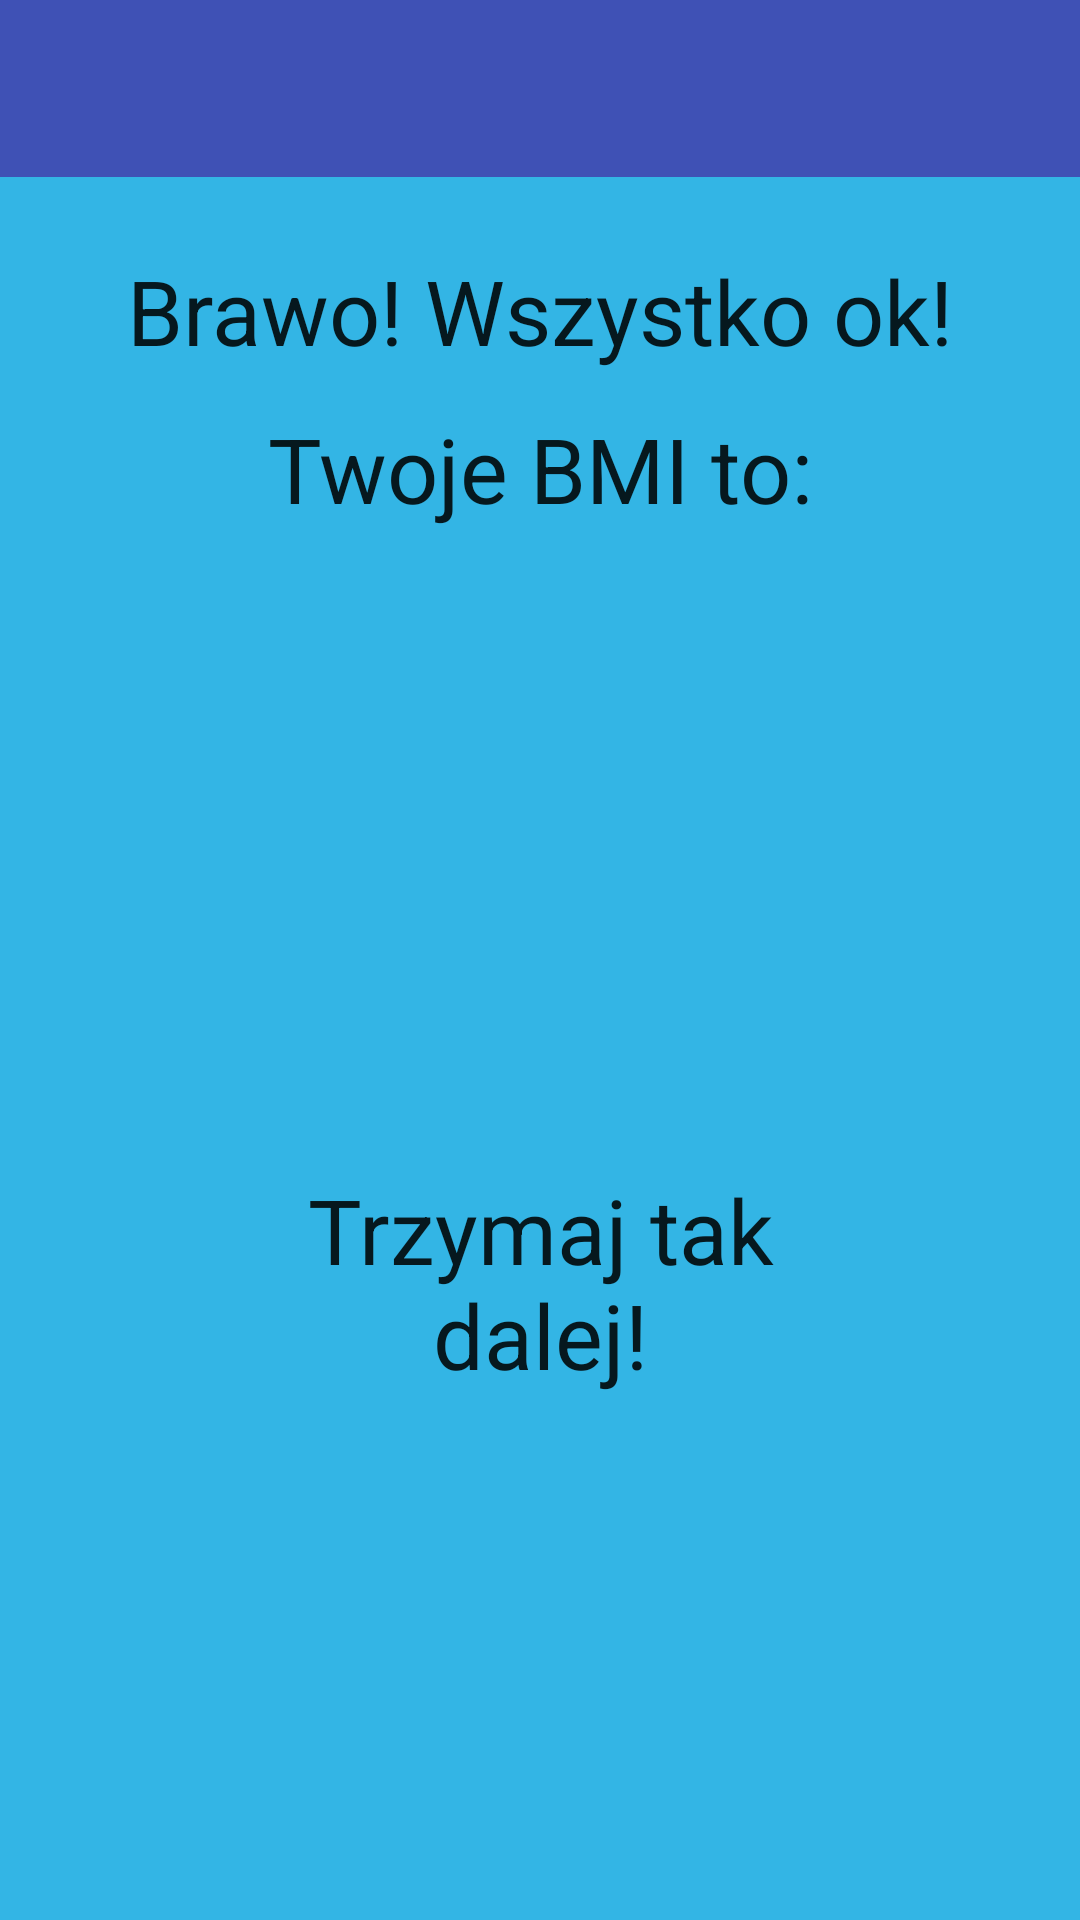

The Android layout XML behind this screen, and the referenced resources:
<!-- AndroidManifest.xml: application theme AppTheme -->
<!-- res/layout/activity_correct.xml -->
<?xml version="1.0" encoding="utf-8"?>
<android.support.design.widget.CoordinatorLayout xmlns:android="http://schemas.android.com/apk/res/android"
    xmlns:app="http://schemas.android.com/apk/res-auto"
    xmlns:tools="http://schemas.android.com/tools"
    android:layout_width="match_parent"
    android:layout_height="match_parent"
    android:background="@color/blue">
    android:fitsSystemWindows="true"
    tools:context="com.example.student238033.kalkulatorbmi.Correct">

    <android.support.v4.widget.NestedScrollView xmlns:android="http://schemas.android.com/apk/res/android"
        xmlns:app="http://schemas.android.com/apk/res-auto"
        xmlns:tools="http://schemas.android.com/tools"
        android:layout_width="match_parent"
        android:layout_height="match_parent"
        app:layout_behavior="@string/appbar_scrolling_view_behavior"
        tools:context="com.example.student238033.kalkulatorbmi.Correct"
        tools:showIn="@layout/activity_correct">

        <android.support.constraint.ConstraintLayout xmlns:android="http://schemas.android.com/apk/res/android"
            xmlns:app="http://schemas.android.com/apk/res-auto"
            xmlns:tools="http://schemas.android.com/tools"
            android:layout_width="match_parent"
            android:layout_height="match_parent">

            <android.support.v7.widget.Toolbar
                android:id="@+id/ramka"
                android:layout_width="match_parent"
                android:layout_height="59dp"
                app:contentInsetEnd="0dp"
                app:contentInsetStart="0dp"
                android:background="?attr/colorPrimary"
                android:minHeight="?attr/actionBarSize"
                android:theme="?attr/actionBarTheme"
                app:layout_constraintEnd_toEndOf="parent"
                app:layout_constraintStart_toStartOf="parent"
                app:layout_constraintTop_toTopOf="parent" />

            <TextView
                android:id="@+id/info_ok"
                android:layout_width="290dp"
                android:layout_height="49dp"
                android:layout_marginEnd="8dp"
                android:layout_marginStart="8dp"
                android:layout_marginTop="20dp"
                android:gravity="center"
                android:text="@string/jest_ok"
                android:textAppearance="@android:style/TextAppearance.Holo"
                android:textSize="30sp"
                app:layout_constraintEnd_toEndOf="parent"
                app:layout_constraintStart_toStartOf="parent"
                app:layout_constraintTop_toBottomOf="@+id/ramka" />

            <TextView
                android:id="@+id/infoBMI"
                android:layout_width="265dp"
                android:layout_height="40dp"
                android:layout_marginEnd="8dp"
                android:layout_marginStart="8dp"
                android:layout_marginTop="8dp"
                android:gravity="center"
                android:text="@string/twoje_bmi_to"
                android:textAppearance="@android:style/TextAppearance.Holo"
                android:textSize="30sp"
                app:layout_constraintEnd_toEndOf="parent"
                app:layout_constraintStart_toStartOf="parent"
                app:layout_constraintTop_toBottomOf="@+id/info_ok" />

            <TextView
                android:id="@+id/BMIgood"
                android:layout_width="193dp"
                android:layout_height="149dp"
                android:layout_marginEnd="8dp"
                android:layout_marginStart="8dp"
                android:layout_marginTop="8dp"
                android:gravity="center"
                android:textAppearance="@android:style/TextAppearance.Holo"
                android:textSize="50sp"
                android:textColor="@color/green"
                app:layout_constraintEnd_toEndOf="parent"
                app:layout_constraintStart_toStartOf="parent"
                app:layout_constraintTop_toBottomOf="@+id/infoBMI" />

            <TextView
                android:id="@+id/tak_dalej"
                android:layout_width="211dp"
                android:layout_height="173dp"
                android:layout_marginEnd="8dp"
                android:layout_marginStart="8dp"
                android:layout_marginTop="8dp"
                android:gravity="center"
                android:text="@string/tak_dalej"
                android:textAppearance="@android:style/TextAppearance.Holo"
                android:textSize="30sp"
                app:layout_constraintEnd_toEndOf="parent"
                app:layout_constraintStart_toStartOf="parent"
                app:layout_constraintTop_toBottomOf="@+id/BMIgood" />

        </android.support.constraint.ConstraintLayout>


    </android.support.v4.widget.NestedScrollView>

</android.support.design.widget.CoordinatorLayout>
<!-- resources referenced by this layout -->
<resources>
  <color name="blue">#33b5e5</color>
  <color name="green">#08ff00</color>
  <string name="jest_ok">Brawo! Wszystko ok!</string>
  <string name="tak_dalej">Trzymaj tak dalej!</string>
  <string name="twoje_bmi_to">Twoje BMI to:</string>
  <style name="AppTheme" parent="Theme.AppCompat.Light.DarkActionBar">
          
          <item name="colorPrimary">@color/colorPrimary</item>
          <item name="colorPrimaryDark">@color/colorPrimaryDark</item>
          <item name="colorAccent">@color/colorAccent</item>
      </style>
  <color name="colorPrimary">#3F51B5</color>
  <color name="colorPrimaryDark">#303F9F</color>
  <color name="colorAccent">#4043ff</color>
</resources>
